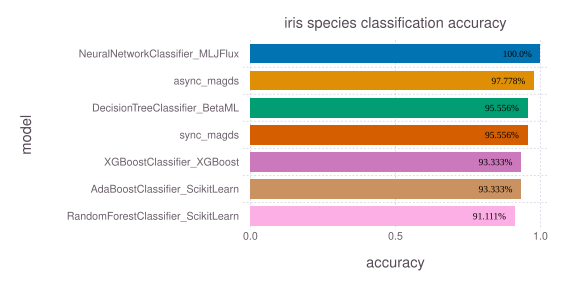

The table this chart was drawn from, first rows:
model, accuracy, time, memory
NeuralNetworkClassifier_MLJFlux, 1.0, 7.814, 836989752
async_magds, 0.9778, 0.006002, 4168
DecisionTreeClassifier_BetaML, 0.9556, 0.004389, 1185968
sync_magds, 0.9556, 0.002942, 4160
XGBoostClassifier_XGBoost, 0.9333, 0.02127, 163288
AdaBoostClassifier_ScikitLearn, 0.9333, 0.05488, 107496
RandomForestClassifier_ScikitLearn, 0.9111, 0.1038, 114440
